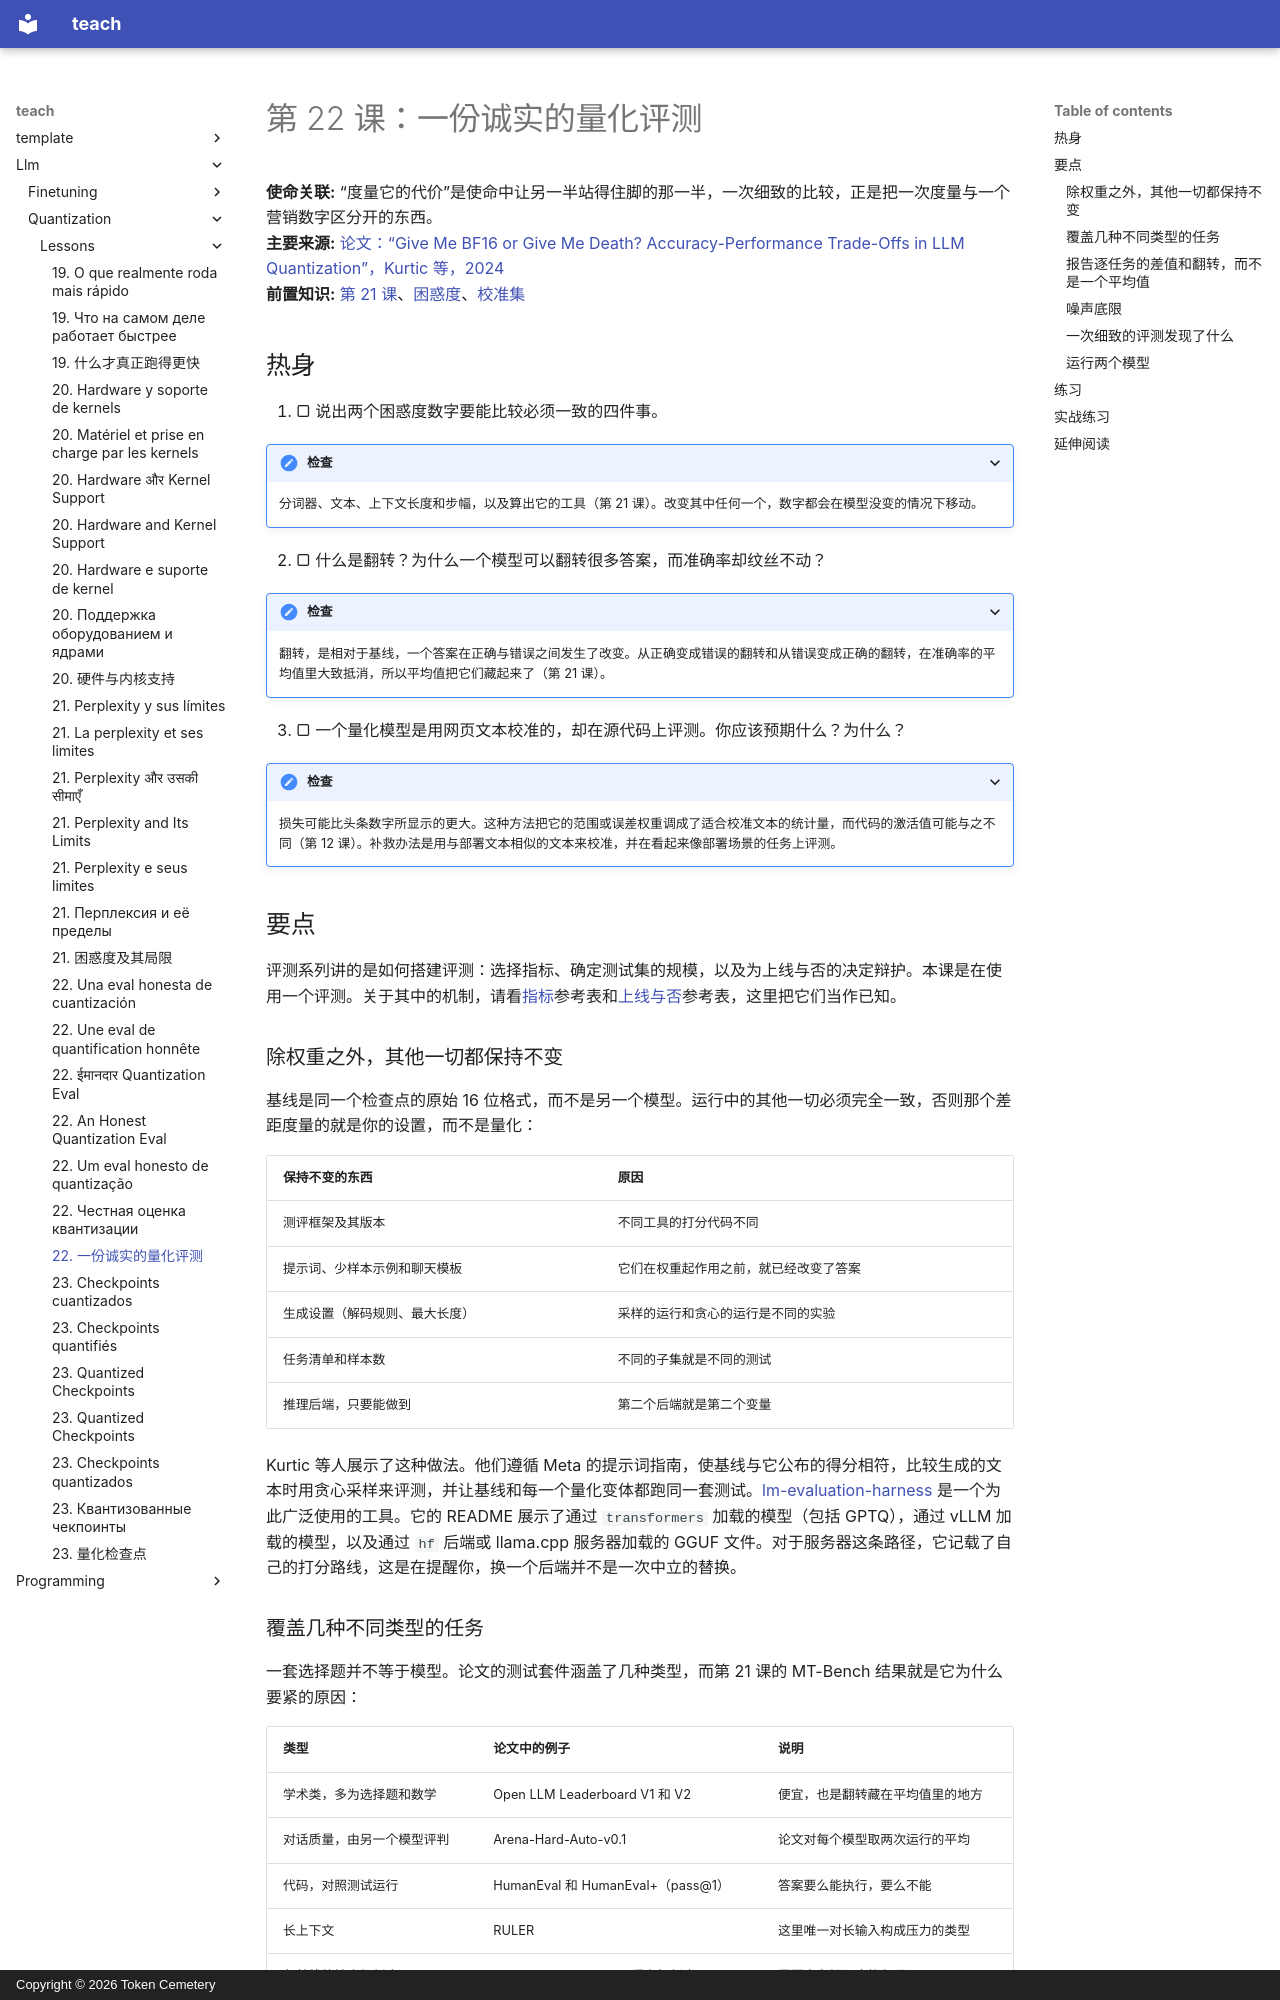

repository: TokenCemetery/teach · page: llm/quantization/lessons/0022-an-honest-quantization-eval.zh/index.html · generator: mkdocs · copyright: Copyright © 2026 Token Cemetery

---
title: "22. 一份诚实的量化评测"
description: "在同一套测评框架和任务上，把量化模型与它的基线做比较，并报告它丢掉了什么、丢在哪里"
type: lesson
---

# 第 22 课：一份诚实的量化评测

**使命关联:** “度量它的代价”是使命中让另一半站得住脚的那一半，一次细致的比较，正是把一次度量与一个营销数字区分开的东西。
**主要来源:** [论文：“Give Me BF16 or Give Me Death? Accuracy-Performance Trade-Offs in LLM Quantization”，Kurtic 等，2024](https://arxiv.org/abs/2411.02355)
**前置知识:** [第 21 课](0021-perplexity-and-its-limits.md)、[困惑度](../GLOSSARY.md)、[校准集](../GLOSSARY.md)

## 热身

1. ▢ 说出两个困惑度数字要能比较必须一致的四件事。

<details markdown="1"><summary>检查</summary>

分词器、文本、上下文长度和步幅，以及算出它的工具（第 21 课）。改变其中任何一个，数字都会在模型没变的情况下移动。

</details>

2. ▢ 什么是翻转？为什么一个模型可以翻转很多答案，而准确率却纹丝不动？

<details markdown="1"><summary>检查</summary>

翻转，是相对于基线，一个答案在正确与错误之间发生了改变。从正确变成错误的翻转和从错误变成正确的翻转，在准确率的平均值里大致抵消，所以平均值把它们藏起来了（第 21 课）。

</details>

3. ▢ 一个量化模型是用网页文本校准的，却在源代码上评测。你应该预期什么？为什么？

<details markdown="1"><summary>检查</summary>

损失可能比头条数字所显示的更大。这种方法把它的范围或误差权重调成了适合校准文本的统计量，而代码的激活值可能与之不同（第 12 课）。补救办法是用与部署文本相似的文本来校准，并在看起来像部署场景的任务上评测。

</details>

## 要点

评测系列讲的是如何搭建评测：选择指标、确定测试集的规模，以及为上线与否的决定辩护。本课是在使用一个评测。关于其中的机制，请看[指标](../../evals/reference/metrics.md)参考表和[上线与否](../../evals/reference/go-no-go.md)参考表，这里把它们当作已知。

### 除权重之外，其他一切都保持不变

基线是同一个检查点的原始 16 位格式，而不是另一个模型。运行中的其他一切必须完全一致，否则那个差距度量的就是你的设置，而不是量化：

| 保持不变的东西 | 原因 |
|---|---|
| 测评框架及其版本 | 不同工具的打分代码不同 |
| 提示词、少样本示例和聊天模板 | 它们在权重起作用之前，就已经改变了答案 |
| 生成设置（解码规则、最大长度） | 采样的运行和贪心的运行是不同的实验 |
| 任务清单和样本数 | 不同的子集就是不同的测试 |
| 推理后端，只要能做到 | 第二个后端就是第二个变量 |

Kurtic 等人展示了这种做法。他们遵循 Meta 的提示词指南，使基线与它公布的得分相符，比较生成的文本时用贪心采样来评测，并让基线和每一个量化变体都跑同一套测试。[lm-evaluation-harness](https://github.com/EleutherAI/lm-evaluation-harness) 是一个为此广泛使用的工具。它的 README 展示了通过 `transformers` 加载的模型（包括 GPTQ），通过 vLLM 加载的模型，以及通过 `hf` 后端或 llama.cpp 服务器加载的 GGUF 文件。对于服务器这条路径，它记载了自己的打分路线，这是在提醒你，换一个后端并不是一次中立的替换。

### 覆盖几种不同类型的任务

一套选择题并不等于模型。论文的测试套件涵盖了几种类型，而第 21 课的 MT-Bench 结果就是它为什么要紧的原因：

| 类型 | 论文中的例子 | 说明 |
|---|---|---|
| 学术类，多为选择题和数学 | Open LLM Leaderboard V1 和 V2 | 便宜，也是翻转藏在平均值里的地方 |
| 对话质量，由另一个模型评判 | Arena-Hard-Auto-v0.1 | 论文对每个模型取两次运行的平均 |
| 代码，对照测试运行 | HumanEval 和 HumanEval+（pass@1） | 答案要么能执行，要么不能 |
| 长上下文 | RULER | 这里唯一对长输入构成压力的类型 |
| 与基线的输出相似度 | ROUGE、BERTScore、语义相似度 | 需要贪心解码才能复现 |

如果你量化了 KV 缓存（第 16 课），长上下文就是它的代价显现的地方，因为缓存随上下文长度增长（第 1 课）。
